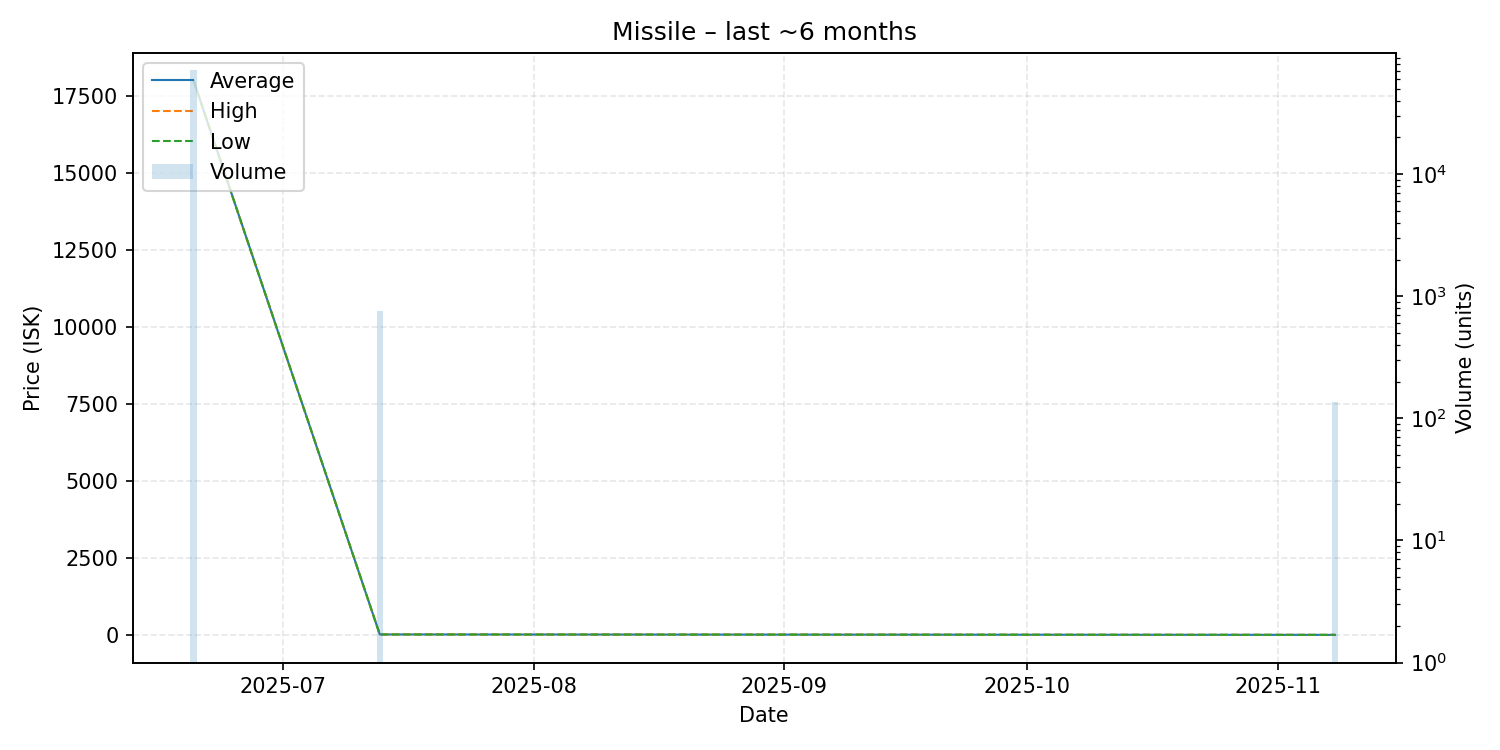

The table this chart was drawn from, first rows:
date, average, highest, lowest, order_count, volume
2025-06-20, 18000, 18000, 18000, 2, 71790
2025-07-13, 20.01, 20.01, 20.01, 1, 755
2025-11-08, 6.02, 6.02, 6.02, 2, 135
